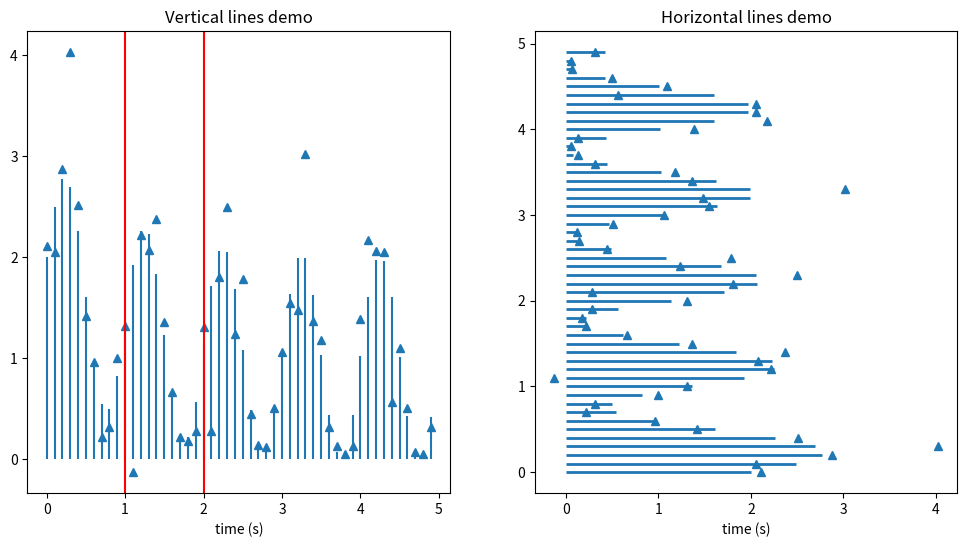

Python code for this plot:
%matplotlib inline

import matplotlib.pyplot as plt
import numpy as np


t = np.arange(0.0, 5.0, 0.1)
s = np.exp(-t) + np.sin(2 * np.pi * t) + 1
nse = np.random.normal(0.0, 0.3, t.shape) * s

fig, (vax, hax) = plt.subplots(1, 2, figsize=(12, 6))

vax.plot(t, s + nse, '^')
vax.vlines(t, [0], s)
# By using ``transform=vax.get_xaxis_transform()`` the y coordinates are scaled
# such that 0 maps to the bottom of the axes and 1 to the top.
vax.vlines([1, 2], 0, 1, transform=vax.get_xaxis_transform(), colors='r')
vax.set_xlabel('time (s)')
vax.set_title('Vertical lines demo')

hax.plot(s + nse, t, '^')
hax.hlines(t, [0], s, lw=2)
hax.set_xlabel('time (s)')
hax.set_title('Horizontal lines demo')

plt.show()